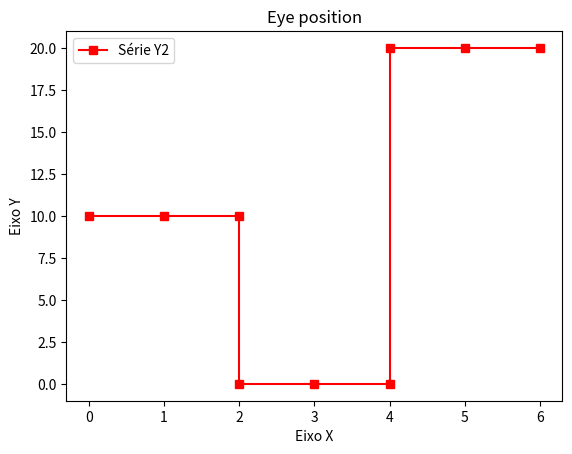

Generate this figure with matplotlib:
import matplotlib.pyplot as plt

# Dados
eixo_x = [0, 1, 2, 2, 3, 4, 4, 5, 6]
#eixo_y1 = [0,0,10, 15, 13, 18, 25]
eixo_y2 = [10,10, 10, 0, 0, 0, 20, 20, 20]

# Criar o gráfico de linha
#plt.plot(eixo_x, eixo_y1, label='Série Y1', marker='o', color='b')
plt.plot(eixo_x, eixo_y2, label='Série Y2', marker='s', color='r')

# Adicione rótulos e legenda
plt.xlabel('Eixo X')
plt.ylabel('Eixo Y')
plt.title('Eye position')
plt.legend()

# Mostrar o gráfico
plt.show()
